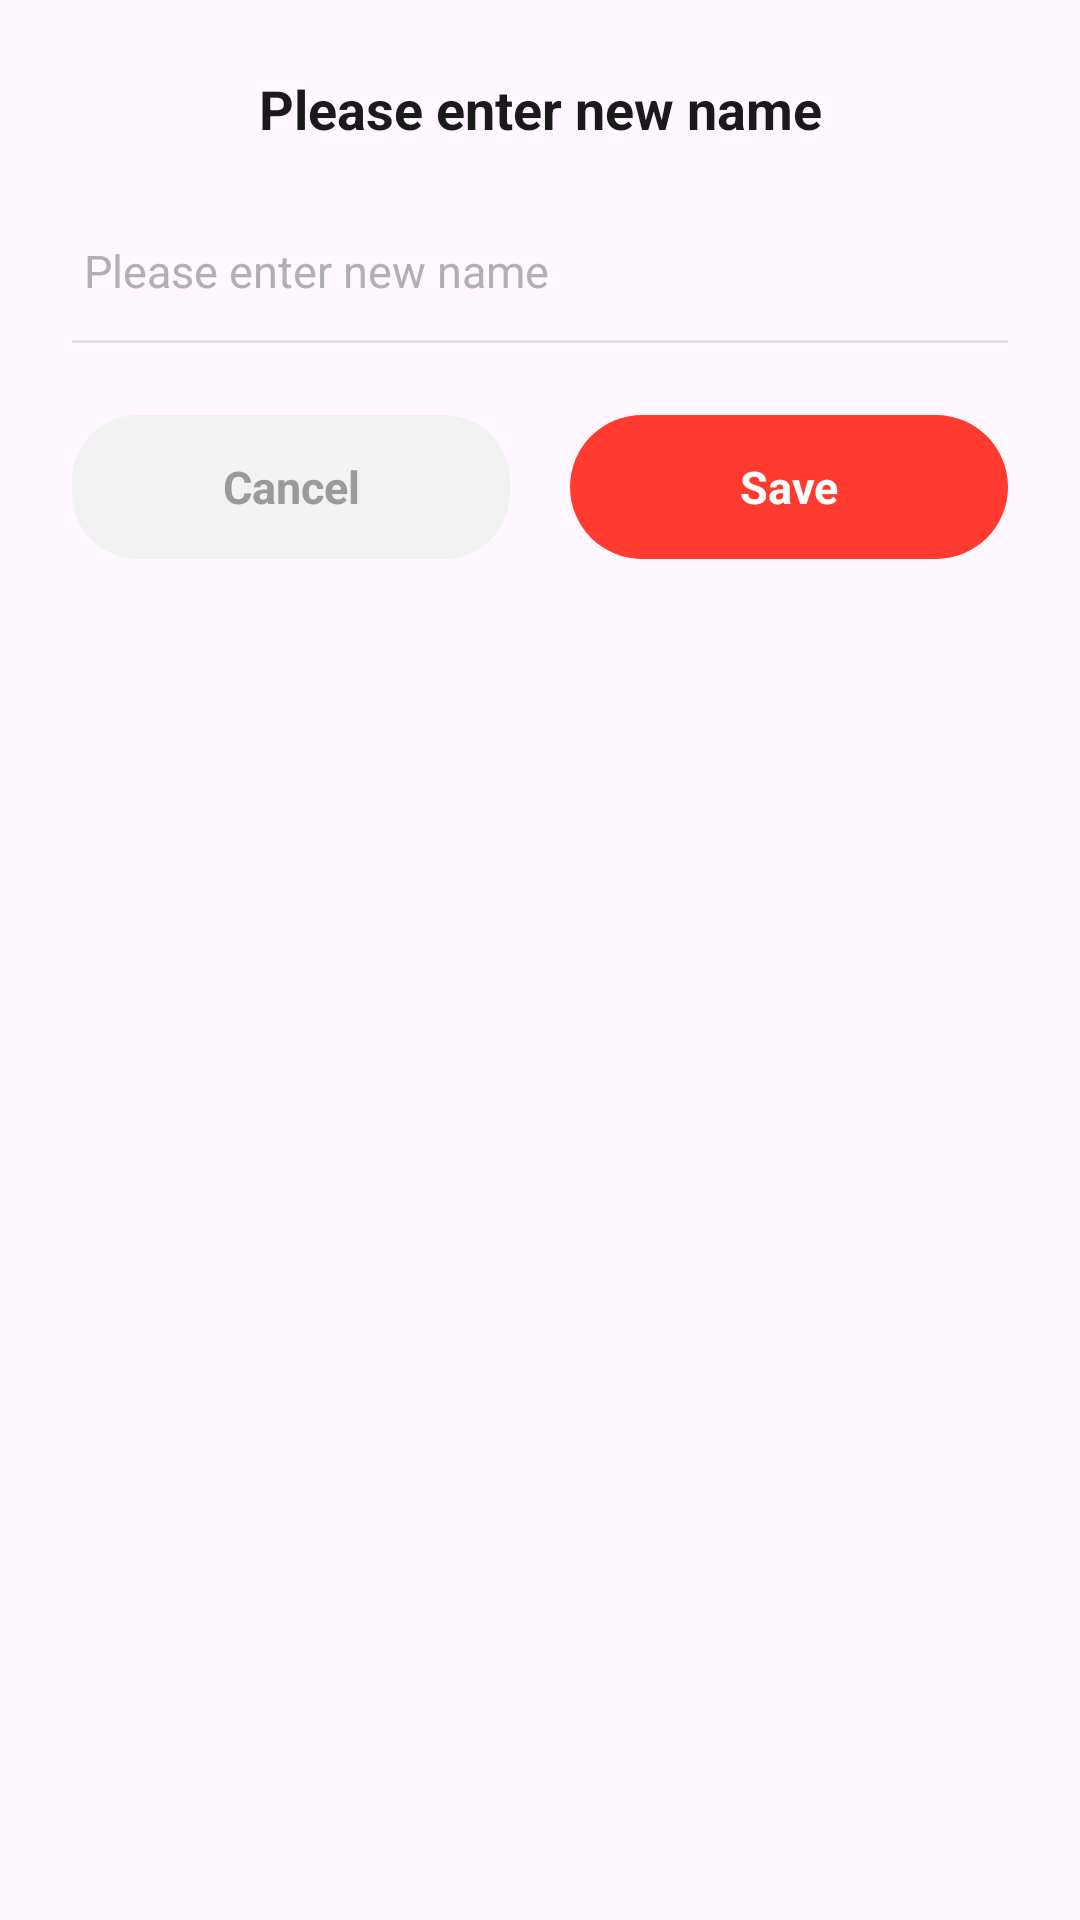

Reconstruct the res/layout file that produces this screen, plus the resources it refers to.
<!-- AndroidManifest.xml: application theme Theme.CamPdf -->
<!-- res/layout/dialog_cam_rename.xml -->
<?xml version="1.0" encoding="utf-8"?>
<LinearLayout xmlns:android="http://schemas.android.com/apk/res/android"
    xmlns:tools="http://schemas.android.com/tools"
    android:layout_width="match_parent"
    android:layout_height="wrap_content"
    android:background="@drawable/cam_dialog_card"
    android:orientation="vertical"
    android:paddingHorizontal="24dp"
    android:paddingTop="24dp"
    android:paddingBottom="20dp">

    <TextView
        android:id="@+id/tv_title"
        android:layout_width="match_parent"
        android:layout_height="wrap_content"
        android:gravity="center"
        android:text="@string/file_rename_title"
        android:textColor="@color/text_primary"
        android:textSize="18sp"
        android:textStyle="bold" />

    <EditText
        android:id="@+id/et_name"
        android:layout_width="match_parent"
        android:layout_height="48dp"
        android:layout_marginTop="18dp"
        android:background="@drawable/bg_dialog_input"
        android:hint="@string/file_rename_hint"
        android:importantForAutofill="no"
        android:inputType="text"
        android:maxLines="1"
        android:paddingHorizontal="4dp"
        android:textColor="@color/text_primary"
        android:textColorHint="@color/text_hint"
        android:textSize="15sp"
        tools:text="document" />

    <LinearLayout
        android:layout_width="match_parent"
        android:layout_height="wrap_content"
        android:layout_marginTop="24dp"
        android:orientation="horizontal">

        <TextView
            android:id="@+id/btn_cancel"
            android:layout_width="0dp"
            android:layout_height="48dp"
            android:layout_marginEnd="10dp"
            android:layout_weight="1"
            android:background="@drawable/bg_btn_cancel"
            android:gravity="center"
            android:text="@string/action_cancel"
            android:textColor="@color/text_secondary"
            android:textSize="15sp"
            android:textStyle="bold" />

        <TextView
            android:id="@+id/btn_save"
            android:layout_width="0dp"
            android:layout_height="48dp"
            android:layout_marginStart="10dp"
            android:layout_weight="1"
            android:background="@drawable/cam_btn_primary"
            android:gravity="center"
            android:text="@string/action_save"
            android:textColor="@color/white"
            android:textSize="15sp"
            android:textStyle="bold" />
    </LinearLayout>

</LinearLayout>
<!-- resources referenced by this layout -->
<resources>
  <color name="text_hint">#FFB0B0B0</color>
  <color name="text_primary">#FF1A1A1A</color>
  <color name="text_secondary">#FF9A9A9A</color>
  <color name="white">#FFFFFFFF</color>
  <!-- drawable bg_btn_cancel (drawable) -->
  <?xml version="1.0" encoding="utf-8"?>
  <shape xmlns:android="http://schemas.android.com/apk/res/android"
      android:shape="rectangle">
      <solid android:color="#FFF2F2F2" />
      <corners android:radius="22dp" />
  </shape>
  <!-- drawable bg_dialog_input (drawable) -->
  <?xml version="1.0" encoding="utf-8"?>
  <layer-list xmlns:android="http://schemas.android.com/apk/res/android">
      <item>
          <shape android:shape="rectangle">
              <solid android:color="@android:color/transparent" />
          </shape>
      </item>
      <item
          android:height="1dp"
          android:gravity="bottom">
          <shape android:shape="rectangle">
              <solid android:color="#FFE0E0E0" />
          </shape>
      </item>
  </layer-list>
  <!-- drawable cam_btn_primary (drawable) -->
  <?xml version="1.0" encoding="utf-8"?>
  <shape xmlns:android="http://schemas.android.com/apk/res/android"
      android:shape="rectangle">
      <solid android:color="@color/cam_accent" />
      <corners android:radius="24dp" />
  </shape>
  <string name="action_cancel">Cancel</string>
  <string name="action_save">Save</string>
  <string name="file_rename_hint">Please enter new name</string>
  <string name="file_rename_title">Please enter new name</string>
  <style name="Theme.CamPdf" parent="Base.Theme.CamPdf" />
  <color name="cam_accent">#FFFF3B30</color>
  <style name="Base.Theme.CamPdf" parent="Theme.Material3.Light.NoActionBar">
          
          <item name="android:windowAnimationStyle">@style/CamWindow.NoFlash</item>
          <item name="android:statusBarColor">@android:color/transparent</item>
          <item name="android:navigationBarColor">@android:color/transparent</item>
      </style>
  <style name="CamWindow.NoFlash" parent="@android:style/Animation.Activity">
          <item name="android:activityOpenEnterAnimation">@anim/none</item>
          <item name="android:activityOpenExitAnimation">@anim/none</item>
          <item name="android:activityCloseEnterAnimation">@anim/none</item>
          <item name="android:activityCloseExitAnimation">@anim/none</item>
      </style>
</resources>
